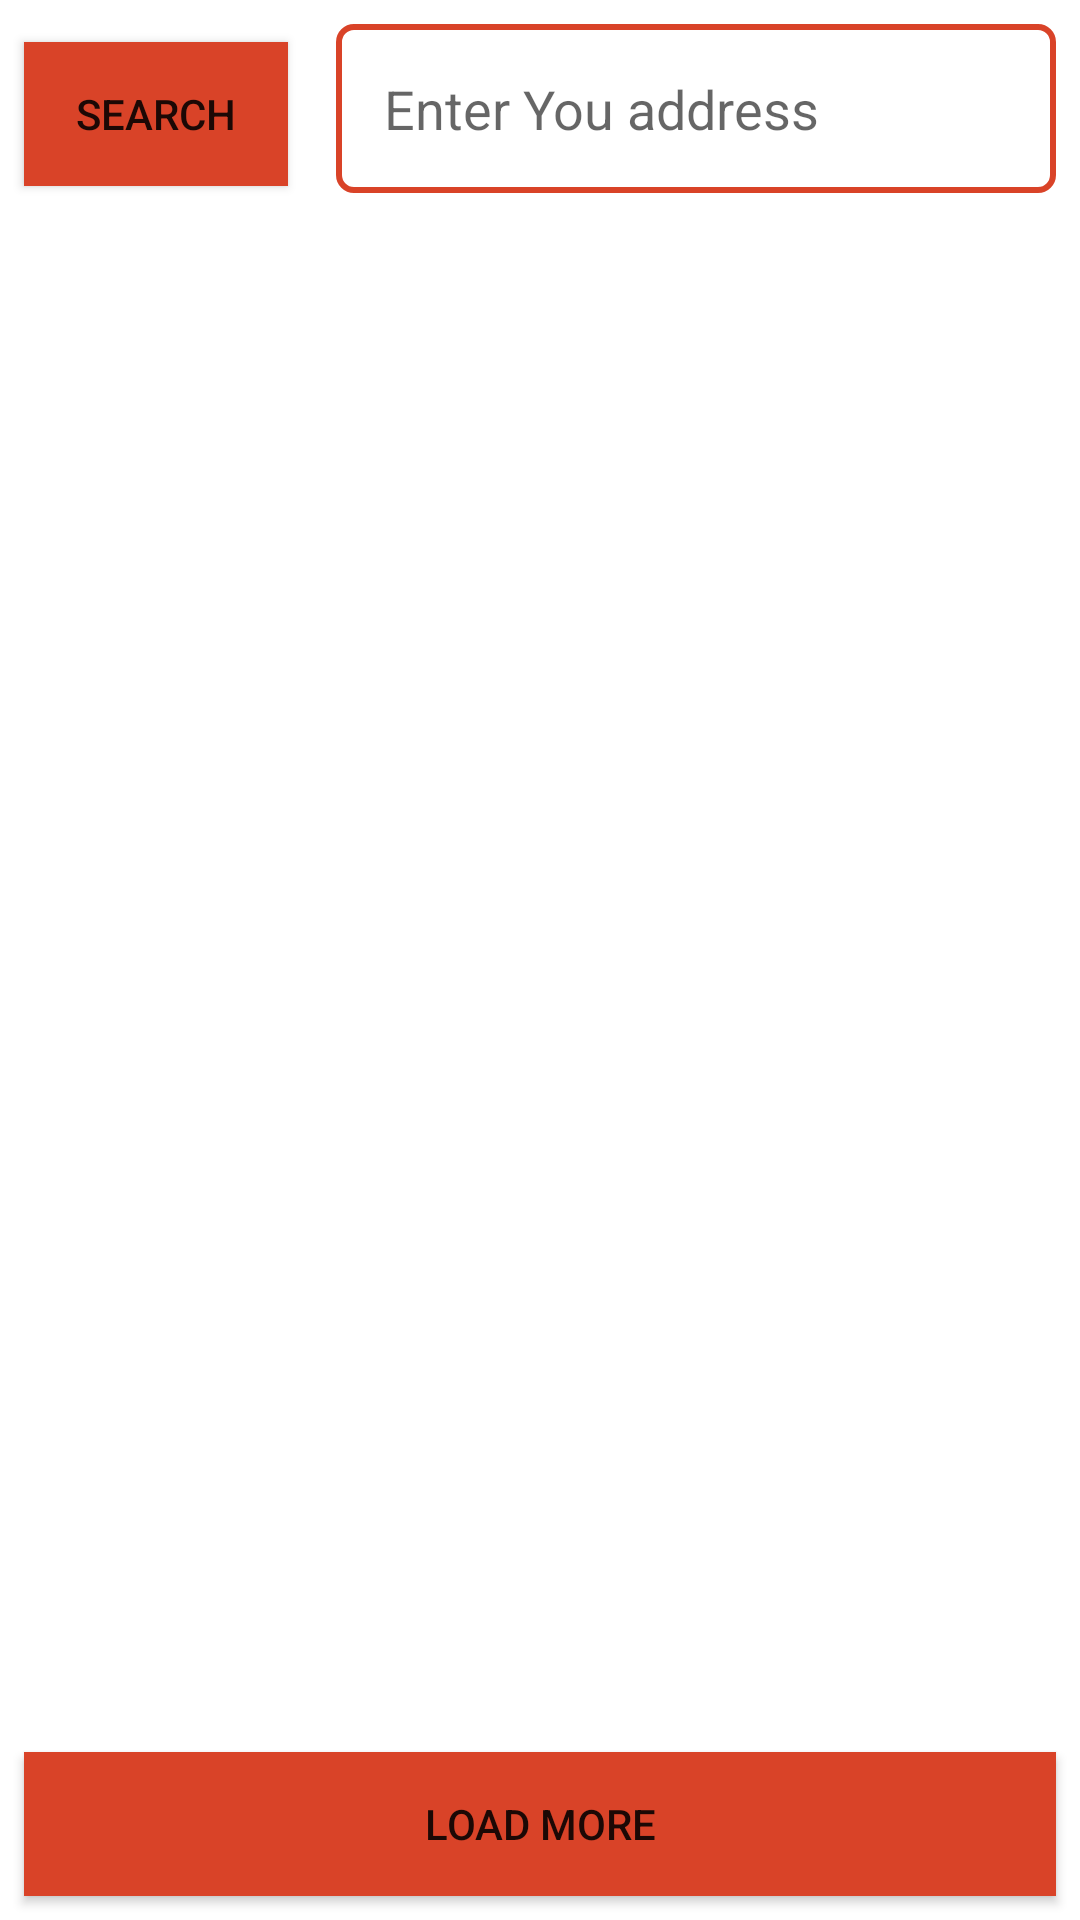

This screen was rendered from an Android layout file. Write that file and the resources it references.
<!-- AndroidManifest.xml: application theme AppTheme -->
<!-- res/layout/activity_collection.xml -->
<?xml version="1.0" encoding="utf-8"?>
<RelativeLayout xmlns:android="http://schemas.android.com/apk/res/android"
        xmlns:tools="http://schemas.android.com/tools"
        xmlns:app="http://schemas.android.com/apk/res-auto"
        android:layout_width="match_parent"
        android:layout_height="match_parent"
        tools:context=".CollectionActivity">
    <LinearLayout
            android:id="@+id/linear_layout"
            android:layout_width="match_parent"
            android:layout_height="wrap_content"
            android:orientation="horizontal">

        <Button
                android:id="@+id/search_button"
                android:layout_width="wrap_content"
                android:layout_height="wrap_content"
                android:layout_margin="8dp"
                android:text="Search"
                android:background="@color/colorAccent"/>

        <EditText
                android:id="@+id/search_edit_text"
                android:layout_width="match_parent"
                android:layout_height="wrap_content"
                android:layout_margin="8dp"
                android:background="@drawable/edit_text_border"
                android:hint="Enter You address"
                android:importantForAutofill="no"
                android:inputType="text"
                android:padding="16dp" />
    </LinearLayout>

    <ListView
            android:id="@+id/list_view"
            android:layout_width="match_parent"
            android:layout_height="wrap_content"
            android:layout_marginBottom="60dp"
            android:layout_below="@+id/linear_layout"/>


    <Button
            android:id="@+id/load_more_button"
            android:layout_width="match_parent"
            android:layout_height="48dp"
            android:layout_margin="8dp"
            android:text="Load More"
            android:layout_alignParentBottom="true"
            android:background="@color/colorAccent"/>
</RelativeLayout>
<!-- resources referenced by this layout -->
<resources>
  <color name="colorAccent">#D94328</color>
  <!-- drawable edit_text_border (drawable) -->
  <shape xmlns:android="http://schemas.android.com/apk/res/android"
      android:shape="rectangle">
      <stroke
          android:width="2dp"
          android:color="@color/colorAccent" />
      <solid android:color="@android:color/white" />
      <corners android:radius="5dp" />
  </shape>
  <style name="AppTheme" parent="Theme.MaterialComponents.Light.NoActionBar">
  
          
          <item name="colorPrimary">@color/colorPrimary</item>
          <item name="colorPrimaryDark">@color/colorPrimaryDark</item>
          <item name="colorAccent">@color/colorAccent</item>
      </style>
  <color name="colorPrimary">#333851</color>
  <color name="colorPrimaryDark">#333851</color>
</resources>
